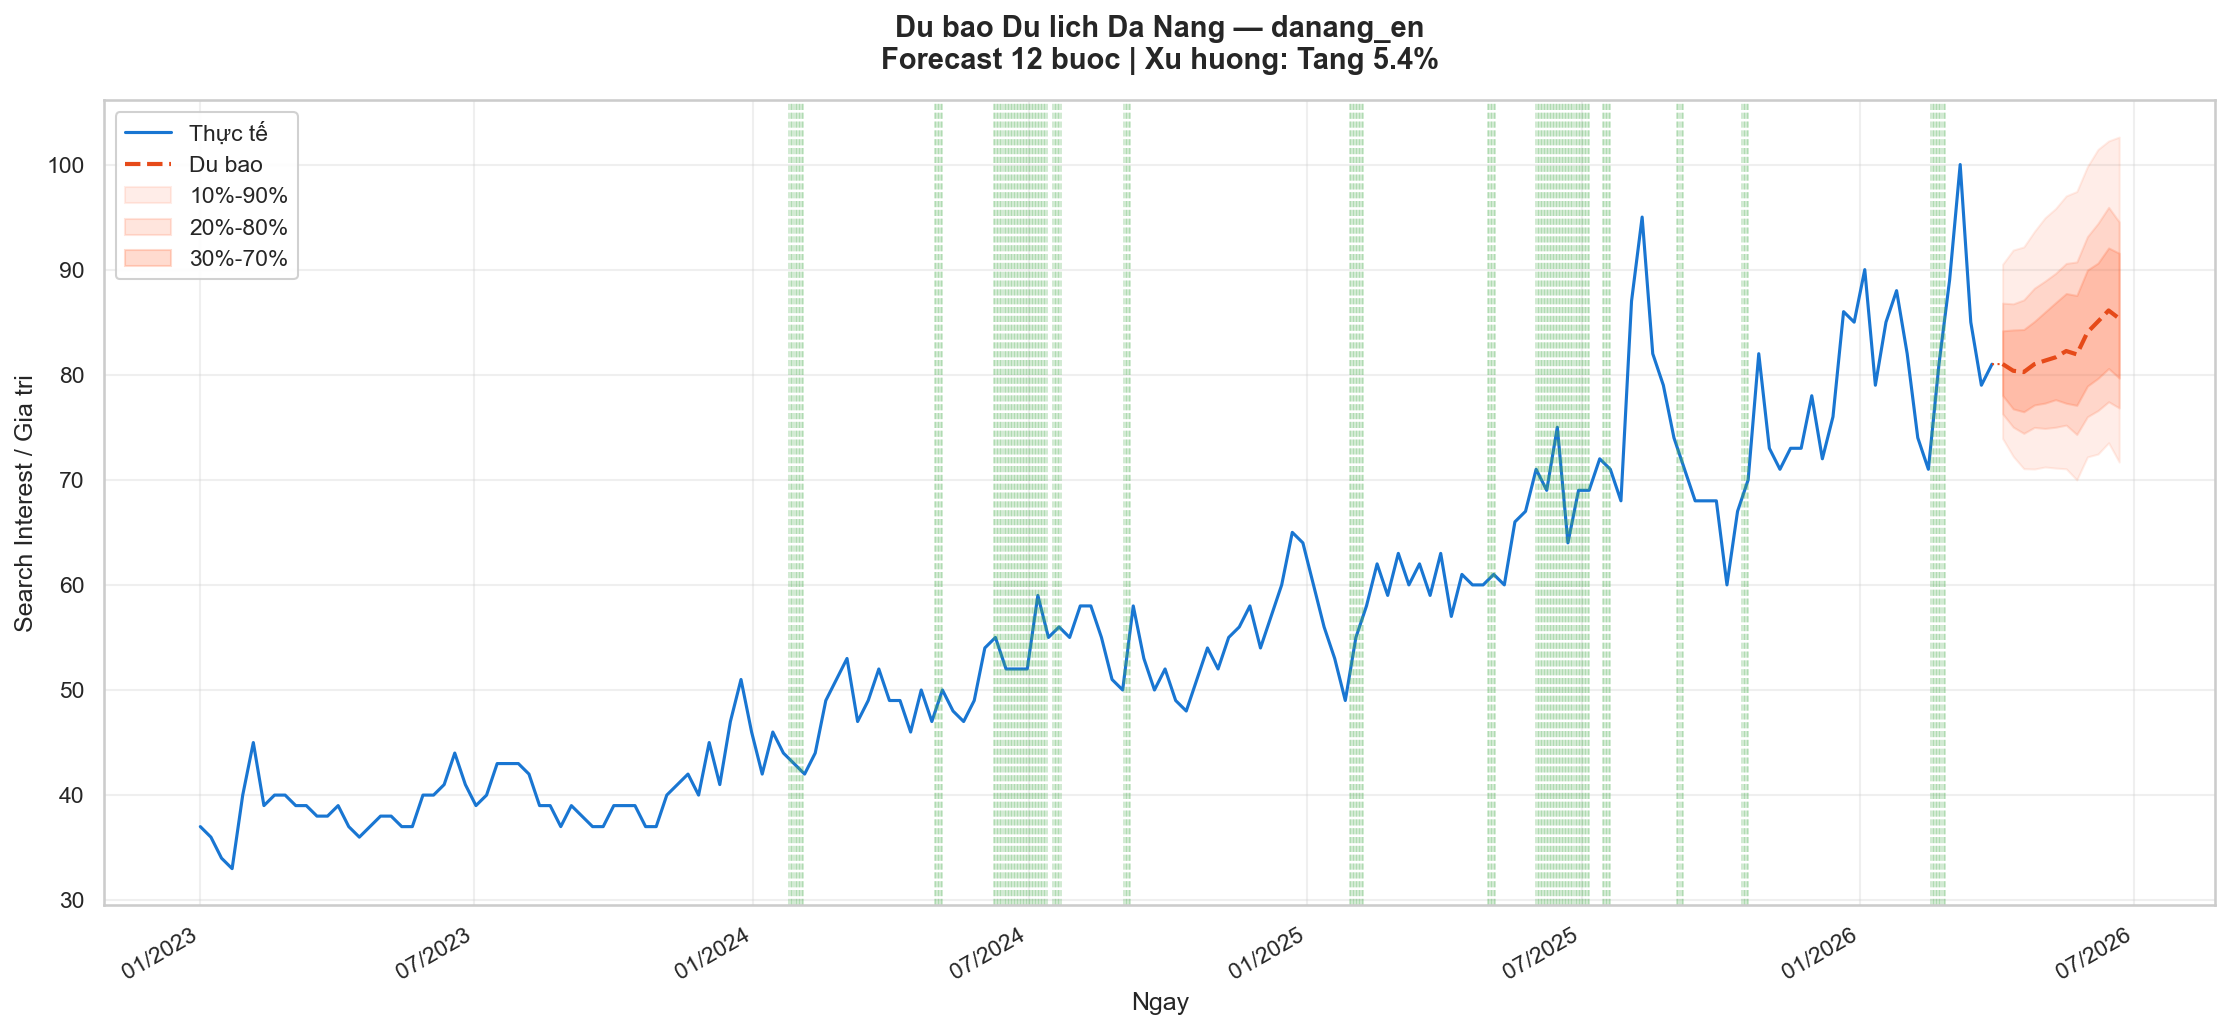

The file beside this chart, header and first rows:
step, point, lower_10, upper_90
1, 81.02, 73.94, 90.51
2, 80.38, 72.23, 91.86
3, 80.26, 71.06, 92.16
4, 81.01, 71.03, 93.63
5, 81.34, 71.22, 94.93
6, 81.66, 71.12, 95.81
7, 82.25, 71.05, 97.01
8, 81.94, 69.99, 97.43
9, 84.03, 72.18, 99.8
10, 85.06, 72.45, 101.4
11, 86.11, 73.52, 102.2
12, 85.35, 71.68, 102.6
